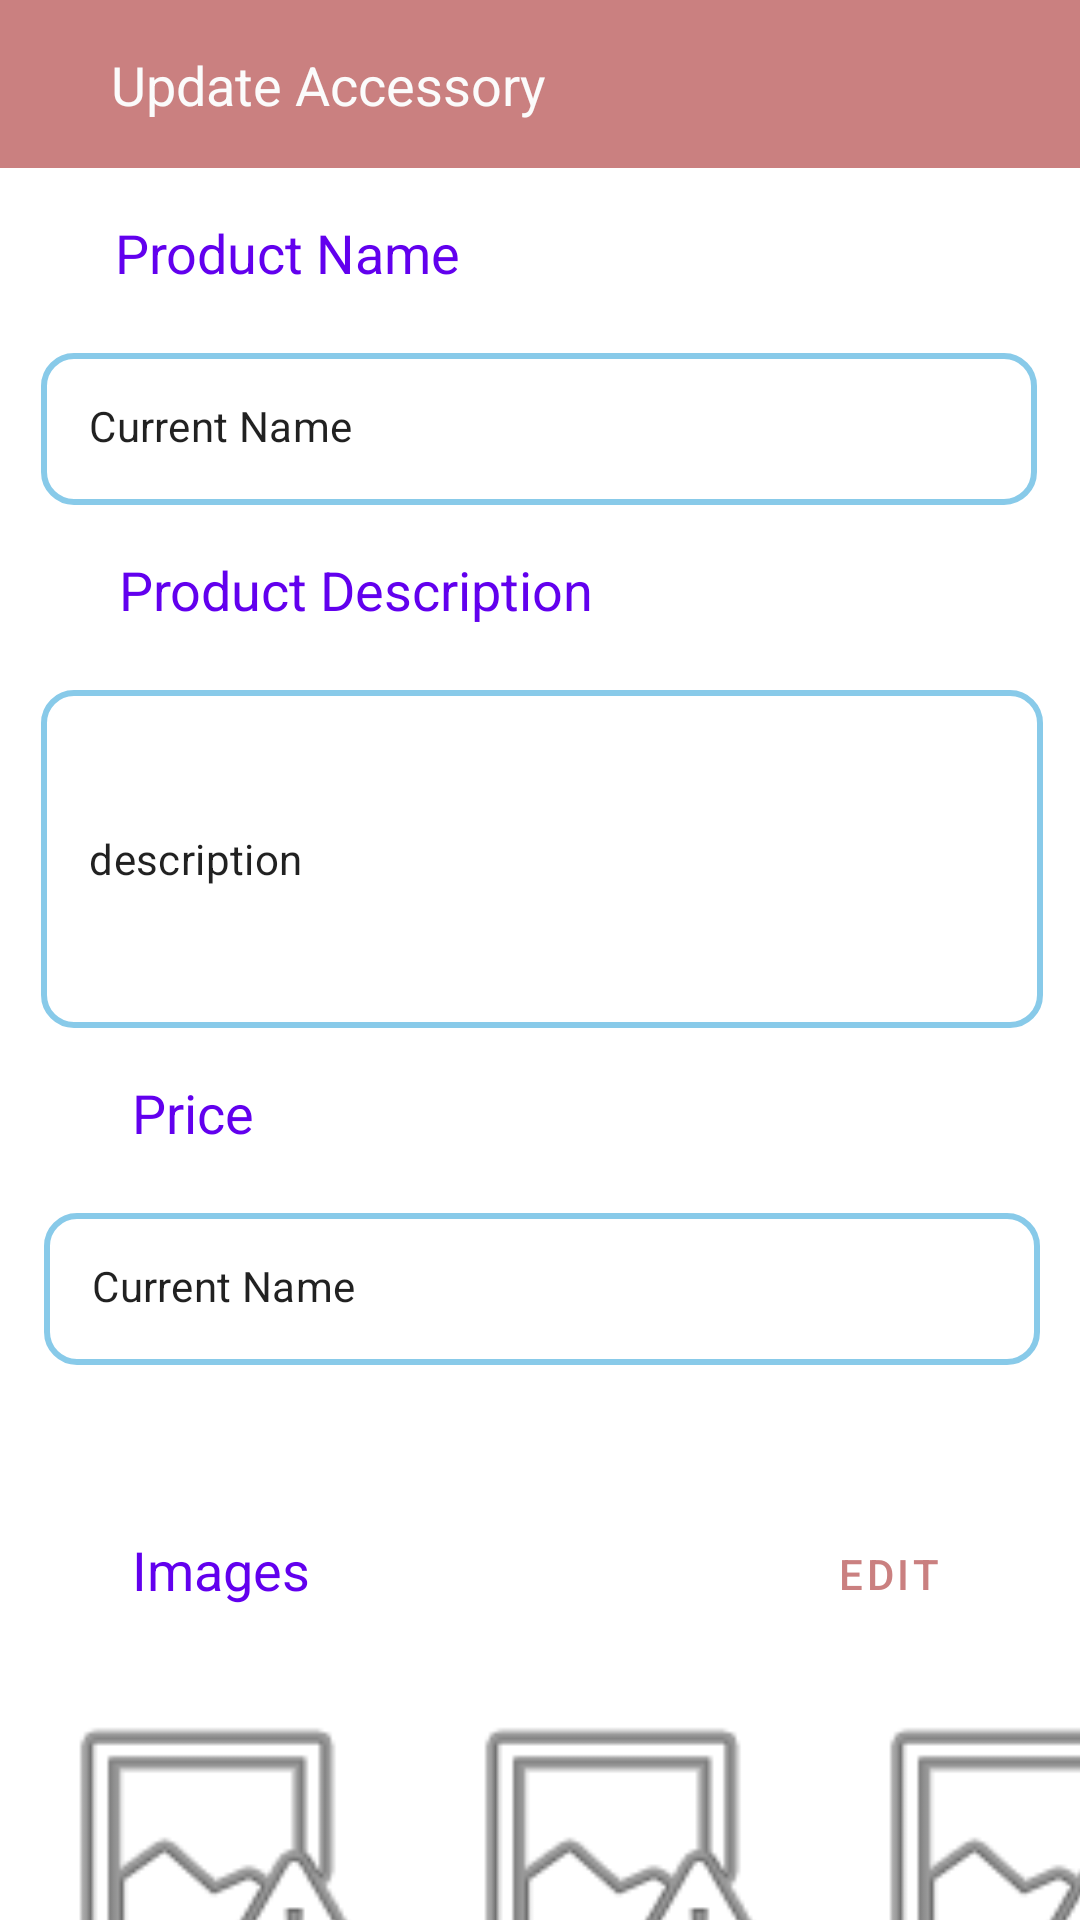

Produce the Android XML layout that renders to this screen, including the resource entries it uses.
<!-- AndroidManifest.xml: application theme AppTheme -->
<!-- res/layout/activity_update_accessory.xml -->
<?xml version="1.0" encoding="utf-8"?>
<androidx.constraintlayout.widget.ConstraintLayout xmlns:android="http://schemas.android.com/apk/res/android"
    xmlns:app="http://schemas.android.com/apk/res-auto"
    xmlns:tools="http://schemas.android.com/tools"
    android:layout_width="match_parent"
    android:layout_height="match_parent"
    tools:context=".accessories.updateAccessory">

    <androidx.appcompat.widget.Toolbar
        android:id="@+id/toolbar3"
        android:layout_width="0dp"
        android:layout_height="wrap_content"
        android:background="?attr/colorPrimary"
        android:minHeight="?attr/actionBarSize"
        android:theme="?attr/actionBarTheme"
        app:layout_constraintEnd_toEndOf="parent"
        app:layout_constraintHorizontal_bias="0.0"
        app:layout_constraintStart_toStartOf="parent"
        app:layout_constraintTop_toTopOf="parent" />

    <TextView
        android:id="@+id/textView15"
        android:layout_width="wrap_content"
        android:layout_height="wrap_content"
        android:layout_marginTop="16dp"
        android:text="@string/title3"
        android:textColor="#FBFBFB"
        android:textSize="18sp"
        app:layout_constraintEnd_toEndOf="parent"
        app:layout_constraintHorizontal_bias="0.172"
        app:layout_constraintStart_toStartOf="@+id/toolbar3"
        app:layout_constraintTop_toTopOf="parent" />

    <TextView
        android:id="@+id/textView14"
        android:layout_width="wrap_content"
        android:layout_height="wrap_content"
        android:layout_marginStart="44dp"
        android:layout_marginTop="16dp"
        android:layout_marginEnd="308dp"
        android:text="@string/product_name"
        android:textColor="#6200EE"
        android:textSize="18sp"
        app:layout_constraintEnd_toEndOf="parent"
        app:layout_constraintHorizontal_bias="0.053"
        app:layout_constraintStart_toStartOf="parent"
        app:layout_constraintTop_toBottomOf="@+id/toolbar3" />


    <TextView
        android:id="@+id/textView9"
        android:layout_width="wrap_content"
        android:layout_height="wrap_content"
        android:layout_marginStart="44dp"
        android:layout_marginTop="56dp"
        android:layout_marginEnd="308dp"
        android:text="@string/product_images"
        android:textColor="#6200EE"
        android:textSize="18sp"
        app:layout_constraintEnd_toEndOf="parent"
        app:layout_constraintHorizontal_bias="0.0"
        app:layout_constraintStart_toStartOf="parent"
        app:layout_constraintTop_toBottomOf="@+id/textInputLayout6" />

    <TextView
        android:id="@+id/textView6"
        android:layout_width="wrap_content"
        android:layout_height="wrap_content"
        android:layout_marginStart="44dp"
        android:layout_marginTop="16dp"
        android:layout_marginEnd="308dp"
        android:text="@string/product_price"
        android:textColor="#6200EE"
        android:textSize="18sp"
        app:layout_constraintEnd_toEndOf="parent"
        app:layout_constraintHorizontal_bias="0.0"
        app:layout_constraintStart_toStartOf="parent"
        app:layout_constraintTop_toBottomOf="@+id/textInputLayout4" />

    <TextView
        android:id="@+id/textView7"
        android:layout_width="wrap_content"
        android:layout_height="wrap_content"
        android:layout_marginStart="44dp"
        android:layout_marginTop="16dp"
        android:layout_marginEnd="308dp"
        android:text="@string/product_des"
        android:textColor="#6200EE"
        android:textSize="18sp"
        app:layout_constraintEnd_toEndOf="parent"
        app:layout_constraintHorizontal_bias="0.03"
        app:layout_constraintStart_toStartOf="parent"
        app:layout_constraintTop_toBottomOf="@+id/textInputLayout7" />

    <com.google.android.material.textfield.TextInputLayout
        android:id="@+id/textInputLayout4"
        style="@style/Widget.MaterialComponents.TextInputLayout.OutlinedBox"
        android:layout_width="334dp"
        android:layout_height="118dp"
        android:layout_marginTop="16dp"
        app:layout_constraintEnd_toEndOf="parent"
        app:layout_constraintHorizontal_bias="0.532"
        app:layout_constraintStart_toStartOf="parent"
        app:layout_constraintTop_toBottomOf="@+id/textView7">

        <com.google.android.material.textfield.TextInputEditText
            android:layout_width="match_parent"
            android:layout_height="match_parent"
            android:background="@drawable/edit_text_border"
            android:text="description"
            android:textSize="14dp">

        </com.google.android.material.textfield.TextInputEditText>
    </com.google.android.material.textfield.TextInputLayout>


    <com.google.android.material.textfield.TextInputLayout
        android:id="@+id/textInputLayout6"
        style="@style/Widget.MaterialComponents.TextInputLayout.OutlinedBox"
        android:layout_width="332dp"
        android:layout_height="56dp"
        android:layout_marginTop="16dp"
        app:layout_constraintEnd_toEndOf="parent"
        app:layout_constraintHorizontal_bias="0.518"
        app:layout_constraintStart_toStartOf="parent"
        app:layout_constraintTop_toBottomOf="@+id/textView6">


        <com.google.android.material.textfield.TextInputEditText
            android:layout_width="match_parent"
            android:layout_height="match_parent"
            android:background="@drawable/edit_text_border"
            android:text="Current Name"
            android:textSize="14dp">

        </com.google.android.material.textfield.TextInputEditText>
    </com.google.android.material.textfield.TextInputLayout>

    <com.google.android.material.textfield.TextInputLayout
        android:id="@+id/textInputLayout7"
        style="@style/Widget.MaterialComponents.TextInputLayout.OutlinedBox"
        android:layout_width="332dp"
        android:layout_height="56dp"
        android:layout_marginTop="16dp"
        app:layout_constraintEnd_toEndOf="parent"
        app:layout_constraintHorizontal_bias="0.493"
        app:layout_constraintStart_toStartOf="parent"
        app:layout_constraintTop_toBottomOf="@+id/textView14">


        <com.google.android.material.textfield.TextInputEditText
            android:layout_width="match_parent"
            android:layout_height="match_parent"
            android:background="@drawable/edit_text_border"
            android:text="Current Name"
            android:textSize="14dp">

        </com.google.android.material.textfield.TextInputEditText>
    </com.google.android.material.textfield.TextInputLayout>

    <Button
        style="@style/Widget.MaterialComponents.Button.OutlinedButton"
        android:layout_width="104dp"
        android:layout_height="43dp"
        android:layout_marginTop="48dp"
        android:text="@string/Edit_button"
        app:layout_constraintEnd_toEndOf="parent"
        app:layout_constraintHorizontal_bias="0.921"
        app:layout_constraintStart_toEndOf="@+id/textView9"
        app:layout_constraintTop_toBottomOf="@+id/textInputLayout6"
        app:strokeColor="#9C27B0"
        app:strokeWidth="2dp" />

    <HorizontalScrollView
        android:id="@+id/horizontalScrollView"
        android:layout_width="match_parent"
        android:layout_height="wrap_content"
        android:layout_marginTop="24dp"
        android:scrollbars="horizontal"
        app:layout_constraintEnd_toEndOf="parent"
        app:layout_constraintHorizontal_bias="1.0"
        app:layout_constraintStart_toStartOf="parent"
        app:layout_constraintTop_toBottomOf="@+id/textView9">

        <LinearLayout
            android:layout_width="match_parent"
            android:layout_height="match_parent"
            android:orientation="horizontal">

            <ImageView
                android:layout_width="125dp"
                android:layout_height="125dp"
                android:layout_marginLeft="10dp"
                app:srcCompat="@android:drawable/ic_menu_report_image">

            </ImageView>

            <ImageView
                android:layout_width="125dp"
                android:layout_height="125dp"
                android:layout_marginLeft="10dp"
                app:srcCompat="@android:drawable/ic_menu_report_image">

            </ImageView>

            <ImageView
                android:layout_width="125dp"
                android:layout_height="125dp"
                android:layout_marginLeft="10dp"
                app:srcCompat="@android:drawable/ic_menu_report_image">

            </ImageView>

            <ImageView
                android:layout_width="125dp"
                android:layout_height="125dp"
                android:layout_marginLeft="10dp"
                app:srcCompat="@android:drawable/ic_menu_report_image">

            </ImageView>

        </LinearLayout>

    </HorizontalScrollView>

</androidx.constraintlayout.widget.ConstraintLayout>
<!-- resources referenced by this layout -->
<resources>
  <!-- drawable edit_text_border (drawable) -->
  <?xml version="1.0" encoding="utf-8"?>
  <shape xmlns:android="http://schemas.android.com/apk/res/android"
      android:shape="rectangle">
      <stroke
          android:width="2dp"
          android:color="#88CAE9"/>
      <corners android:radius="10dp"/>
  </shape>
  <string name="Edit_button">Edit</string>
  <string name="product_des">Product Description</string>
  <string name="product_images">Images</string>
  <string name="product_name">Product Name</string>
  <string name="product_price">Price</string>
  <string name="title3">Update Accessory</string>
  <style name="AppTheme" parent="Theme.MaterialComponents.Light.NoActionBar">
          
          <item name="colorPrimary">@color/colorPrimary</item>
          <item name="colorPrimaryDark">@color/colorPrimaryDark</item>
          <item name="colorAccent">@color/colorAccent</item>
          <item name="windowActionBar">false</item>
          <item name="windowNoTitle">true</item>
  
      </style>
  <color name="colorPrimary">#CA8080</color>
  <color name="colorPrimaryDark">#3700B3</color>
  <color name="colorAccent">#88CAE9</color>
</resources>
